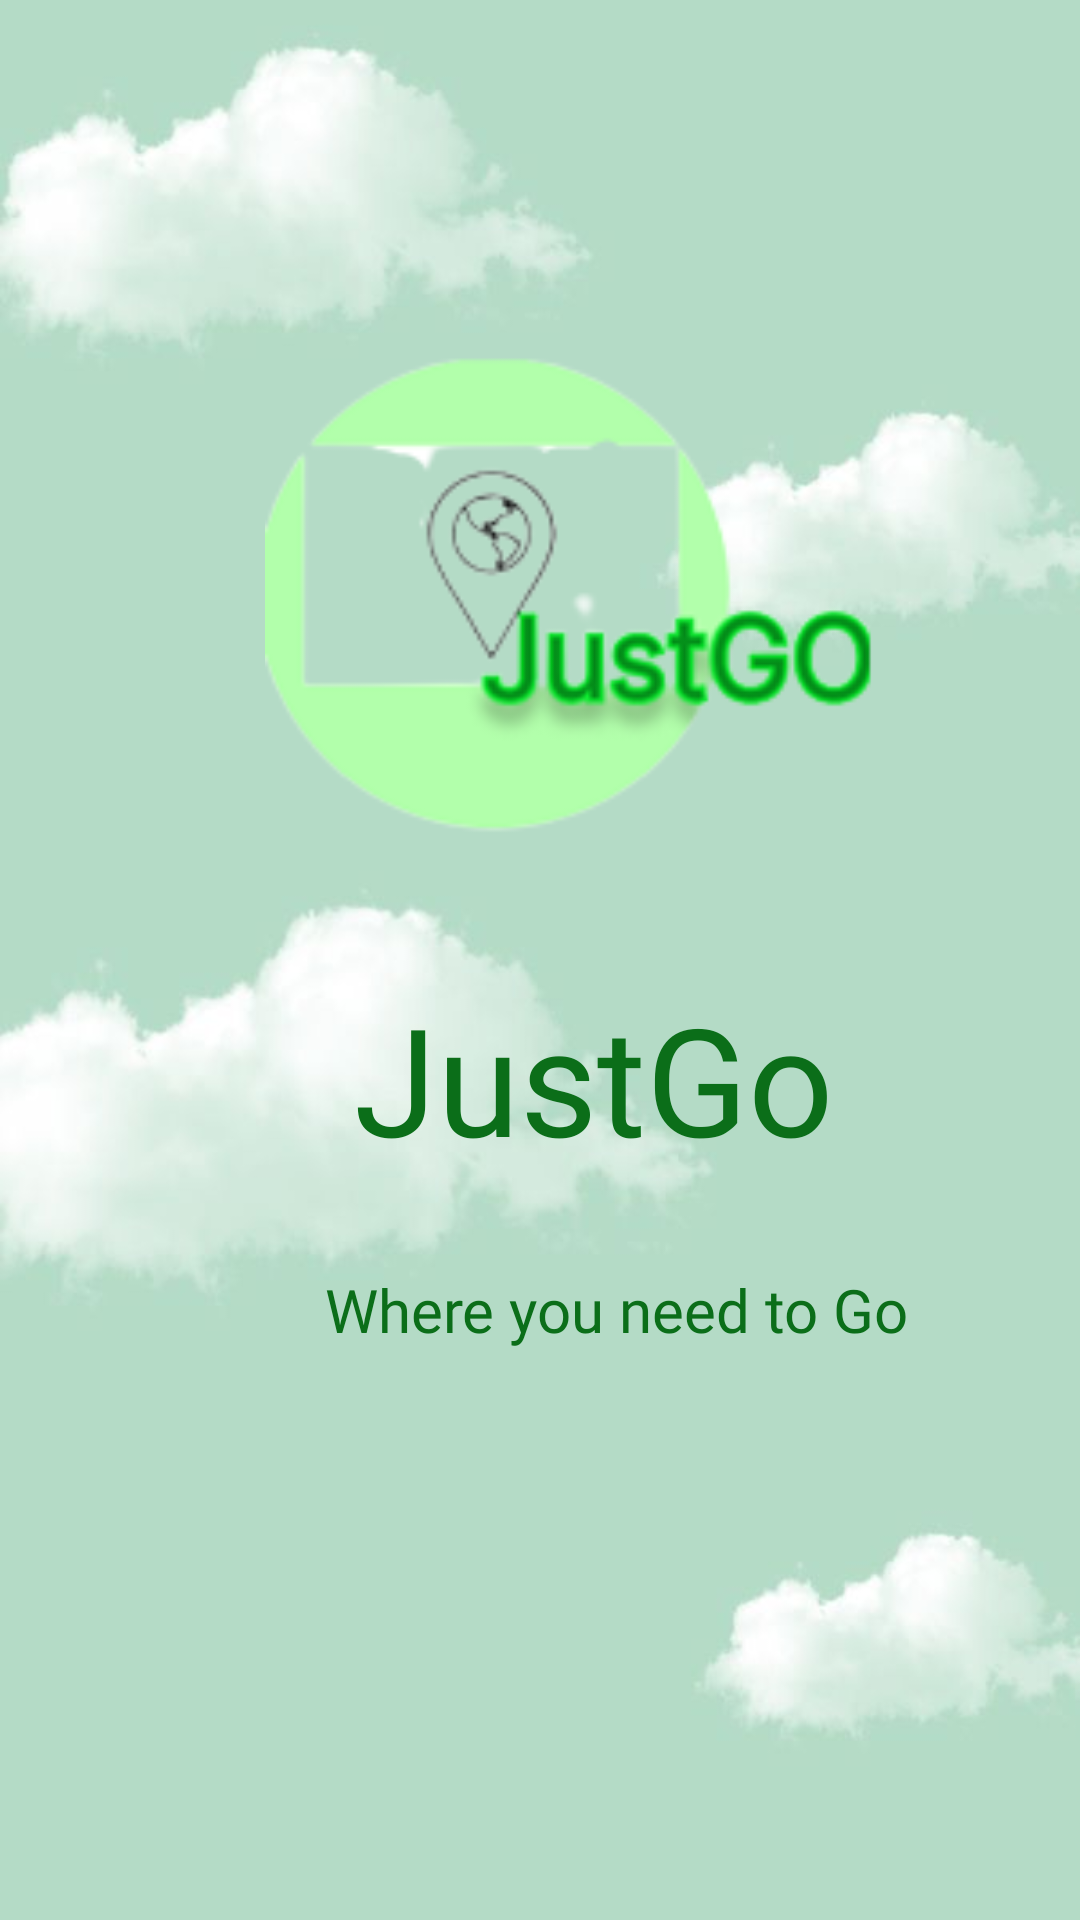

Android layout source for this screen:
<!-- AndroidManifest.xml: application theme Theme.JustGo -->
<!-- res/layout/activity_splash_screen.xml -->
<?xml version="1.0" encoding="utf-8"?>
<androidx.constraintlayout.widget.ConstraintLayout xmlns:android="http://schemas.android.com/apk/res/android"
    xmlns:app="http://schemas.android.com/apk/res-auto"
    xmlns:tools="http://schemas.android.com/tools"
    android:layout_width="match_parent"
    android:layout_height="match_parent"
    tools:context=".SplashScreen"
    android:background="@drawable/bg">


    <ImageView
        android:id="@+id/imageView1"
        android:layout_width="210dp"
        android:layout_height="230dp"
        android:layout_marginStart="10dp"
        android:layout_marginTop="84dp"
        android:layout_marginEnd="10dp"
        android:src="@drawable/logo"
        android:transitionName="logo_image"
        app:layout_constraintEnd_toEndOf="parent"
        app:layout_constraintHorizontal_bias="0.602"
        app:layout_constraintStart_toStartOf="parent"
        app:layout_constraintTop_toTopOf="parent" />

    <TextView
        android:id="@+id/logo"
        android:layout_width="408dp"
        android:layout_height="61dp"
        android:layout_marginTop="12dp"
        android:fontFamily="@font/fauna_one"
        android:text="JustGo "
        android:textAlignment="center"
        android:textColor="#0B6E19"
        android:textSize="50sp"
        android:transitionName="ogo_text"
        app:layout_constraintEnd_toEndOf="parent"
        app:layout_constraintHorizontal_bias="0.0"
        app:layout_constraintStart_toStartOf="parent"
        app:layout_constraintTop_toBottomOf="@+id/imageView1" />

    <TextView
        android:id="@+id/slogan"
        android:layout_width="411dp"
        android:layout_height="46dp"
        android:layout_marginTop="36dp"
        android:fontFamily="@font/fauna_one"
        android:text="Where you need to Go"
        android:textAlignment="center"
        android:textColor="#0B6E19"
        android:textSize="20sp"
        app:layout_constraintEnd_toEndOf="parent"
        app:layout_constraintHorizontal_bias="0.0"
        app:layout_constraintStart_toStartOf="parent"
        app:layout_constraintTop_toBottomOf="@+id/logo" />

</androidx.constraintlayout.widget.ConstraintLayout>
<!-- resources referenced by this layout -->
<resources>
  <!-- drawable bg: jpg bitmap (drawable, 17464 bytes) -->
  <!-- drawable logo: jpg bitmap (drawable, 18086 bytes) -->
  <style name="Theme.JustGo" parent="Theme.MaterialComponents.DayNight.NoActionBar">
          
          <item name="colorPrimary">@color/purple_200</item>
          <item name="colorPrimaryVariant">@color/purple_700</item>
          <item name="colorOnPrimary">@color/black</item>
          
          <item name="colorSecondary">@color/teal_200</item>
          <item name="colorSecondaryVariant">@color/teal_200</item>
          <item name="colorOnSecondary">@color/black</item>
          
          <item name="android:statusBarColor">?attr/colorPrimaryVariant</item>
          
      </style>
  <color name="purple_200">#FFB1FABB</color>
  <color name="purple_700">#FFB1FABB</color>
  <color name="black">#FF000000</color>
  <color name="teal_200">#FFB1FABB</color>
</resources>
